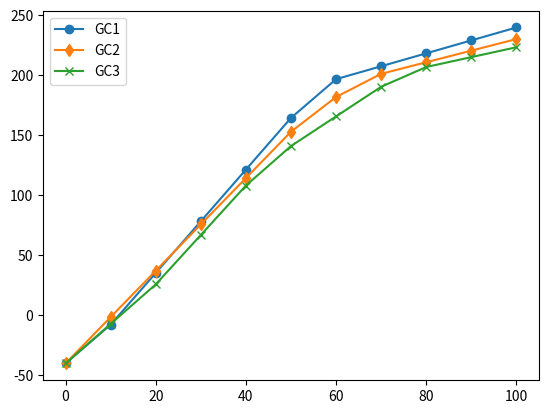

Write Python code to recreate this figure.
import pandas as pd

# Reconstructing the data manually (estimated from visuals)
years = list(range(0, 101, 10))

# Estimated net CO2 emissions/sequestration values (arbitrary values)
fig_s5 = [-1.0, -0.85, -0.65, -0.45, -0.25, -0.05, 0.1, 0.15, 0.2, 0.25, 0.3]
fig_s6 = [-1.2, -1.0, -0.8, -0.6, -0.4, -0.2, -0.05, 0.05, 0.1, 0.15, 0.2]
fig_s7 = [-1.5, -1.3, -1.1, -0.85, -0.6, -0.4, -0.25, -0.1, 0.0, 0.05, 0.1]

# Combine into a single DataFrame
df_combined = pd.DataFrame({
    "Year": years,
    "Growth Case 1 (S5)": fig_s5,
    "Growth Case 2 (S6)": fig_s6,
    "Growth Case 3 (S7)": fig_s7
})

def rescale(values, old_min, old_max, new_min, new_max):
    return [((v - old_min) / (old_max - old_min)) * (new_max - new_min) + new_min for v in values]

# Rescale each column using their actual observed ranges
scaled_s5 = rescale(df_combined["Growth Case 1 (S5)"], -1.0, 0.3, -40, 240)
scaled_s6 = rescale(df_combined["Growth Case 2 (S6)"], -1.2, 0.25, -40, 240)
scaled_s7 = rescale(df_combined["Growth Case 3 (S7)"], -1.5, 0.2, -40, 240)

# Construct final DataFrame with real-world units (approximate gCO2e/MJ)
df_scaled = pd.DataFrame({
    "Year": df_combined["Year"],
    "Growth Case 1 (gCO2e/MJ)": scaled_s5,
    "Growth Case 2 (gCO2e/MJ)": scaled_s6,
    "Growth Case 3 (gCO2e/MJ)": scaled_s7
})

import matplotlib.pyplot as plt

fig, ax = plt.subplots()
ax.plot(df_scaled["Year"], df_scaled["Growth Case 1 (gCO2e/MJ)"], '-o', label="GC1")
ax.plot(df_scaled["Year"], df_scaled["Growth Case 2 (gCO2e/MJ)"], '-d', label="GC2")
ax.plot(df_scaled["Year"], df_scaled["Growth Case 3 (gCO2e/MJ)"], '-x', label="GC3")
ax.legend()
plt.show()
